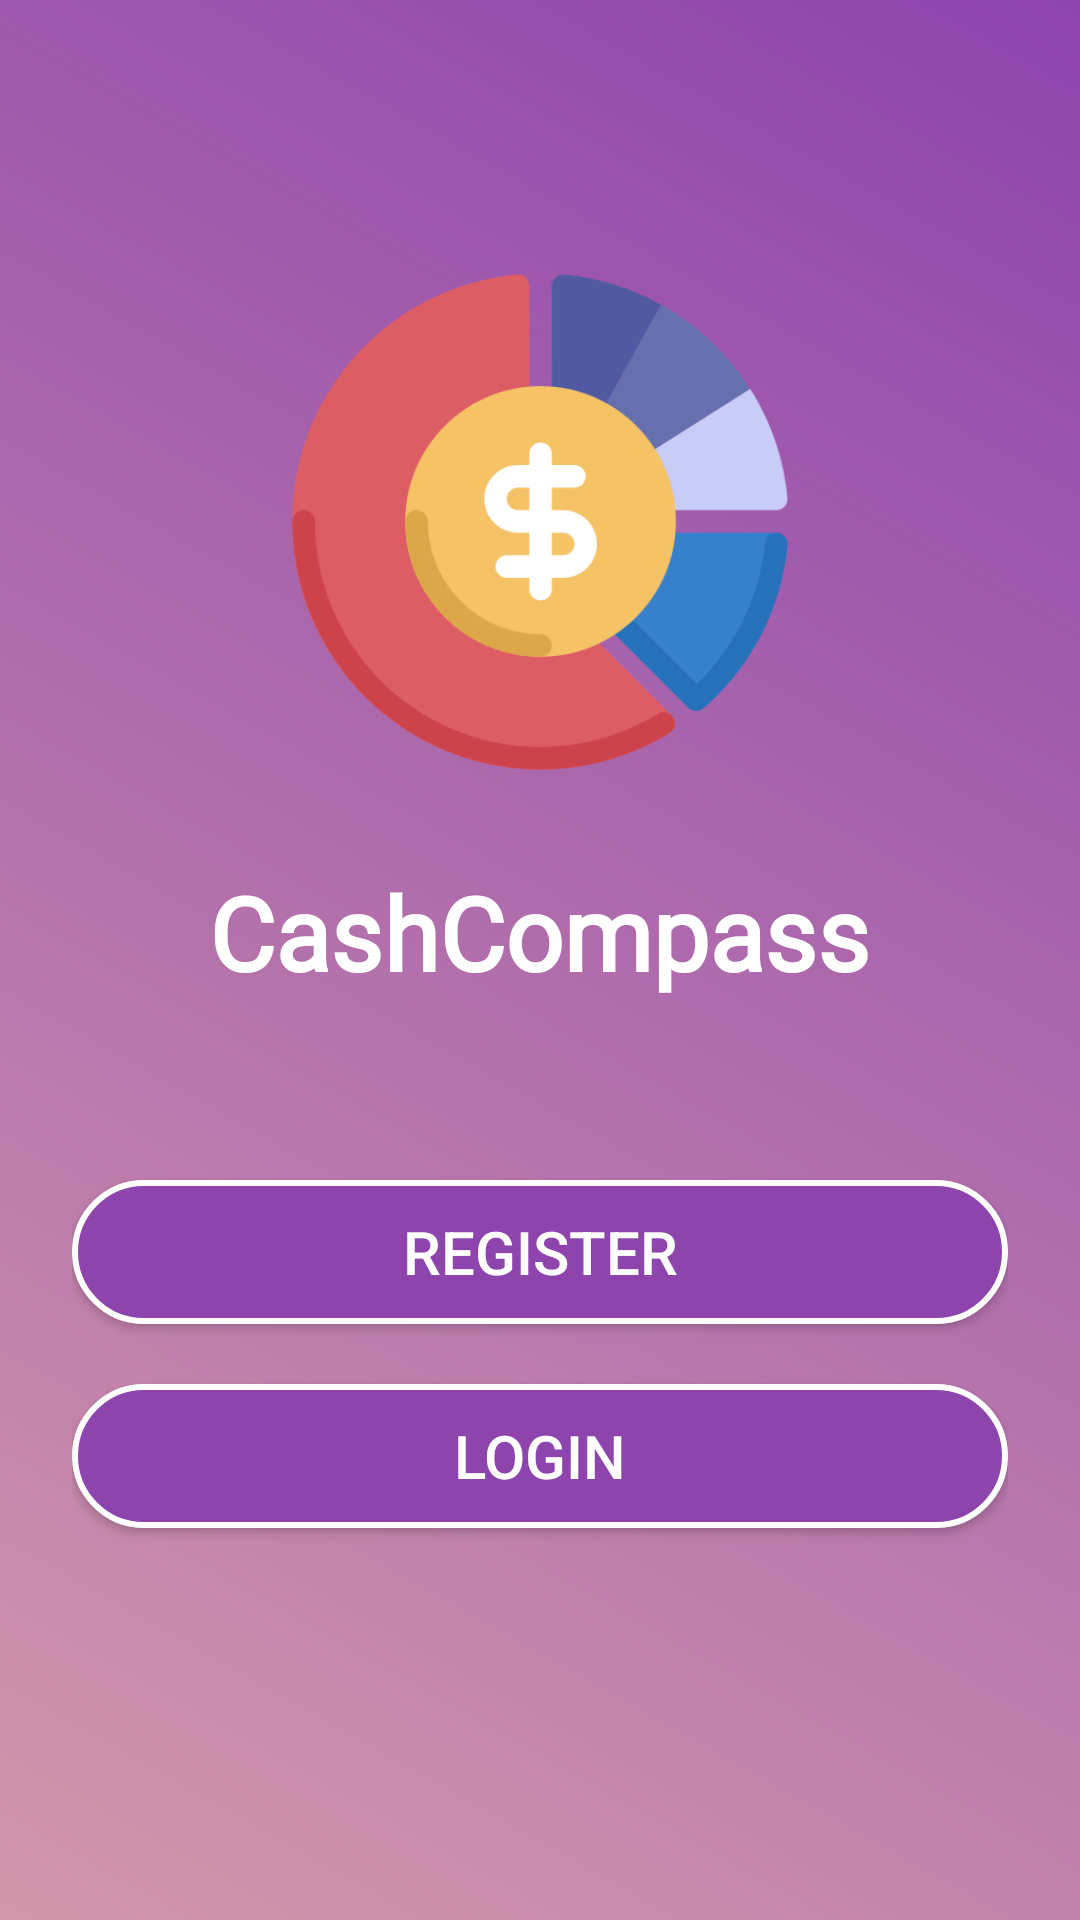

The Android layout XML behind this screen, and the referenced resources:
<!-- AndroidManifest.xml: application theme Theme.CashCompass -->
<!-- res/layout/activity_main.xml -->
<?xml version="1.0" encoding="utf-8"?>
<ScrollView
    xmlns:android="http://schemas.android.com/apk/res/android"
    xmlns:app="http://schemas.android.com/apk/res-auto"
    xmlns:tools="http://schemas.android.com/tools"
    android:id="@+id/main"
    android:layout_width="match_parent"
    android:layout_height="match_parent"
    android:background="@drawable/gradient_background"
    android:fillViewport="true"
    tools:context=".MainActivity">

    <LinearLayout
        android:layout_width="match_parent"
        android:layout_height="wrap_content"
        android:orientation="vertical"
        android:gravity="center_horizontal"
        android:padding="24dp">

        
        <ImageView
            android:id="@+id/imageView"
            android:layout_width="180dp"
            android:layout_height="180dp"
            android:layout_marginTop="60dp"
            android:scaleType="centerInside"
            app:srcCompat="@drawable/exampleimg" />

        
        <TextView
            android:id="@+id/textView"
            android:layout_width="wrap_content"
            android:layout_height="wrap_content"
            android:layout_marginTop="24dp"
            android:fontFamily="@font/alfa_slab_one"
            android:text="CashCompass"
            android:textColor="@android:color/white"
            android:textSize="34sp"
            android:textStyle="bold"
            android:gravity="center" />

        
        <Button
            android:id="@+id/button"
            android:layout_width="match_parent"
            android:layout_height="wrap_content"
            android:layout_marginTop="60dp"
            android:background="@drawable/rounded_button"
            android:text="Register"
            android:textSize="20sp"
            android:textColor="@android:color/white" />

        
        <Button
            android:id="@+id/button2"
            android:layout_width="match_parent"
            android:layout_height="wrap_content"
            android:layout_marginTop="20dp"
            android:background="@drawable/rounded_button"
            android:text="Login"
            android:textSize="20sp"
            android:textColor="@android:color/white" />
    </LinearLayout>
</ScrollView>
<!-- resources referenced by this layout -->
<resources>
  <!-- drawable exampleimg: png bitmap (drawable, 25207 bytes) -->
  <!-- drawable gradient_background (drawable) -->
  <?xml version="1.0" encoding="utf-8"?>
  <layer-list xmlns:android="http://schemas.android.com/apk/res/android">
      <item>
          <shape android:shape="rectangle">
              <gradient
                  android:angle="45"
                  android:startColor="#D397AB"
                  android:endColor="#8E44AD" />
          </shape>
      </item>
  </layer-list>
  <!-- drawable rounded_button (drawable) -->
  <?xml version="1.0" encoding="utf-8"?>
  <shape xmlns:android="http://schemas.android.com/apk/res/android" android:shape="rectangle">
      <corners android:radius="25dp"/>
      <solid android:color="#8E44AD"/>
      <padding android:left="20dp" android:right="20dp" android:top="10dp" android:bottom="10dp"/>
      <stroke android:width="2dp" android:color="#FFFFFF"/>
  </shape>
  <style name="Theme.CashCompass" parent="Base.Theme.CashCompass" />
  <style name="Base.Theme.CashCompass" parent="Theme.Material3.DayNight.NoActionBar">
          
          
      </style>
</resources>
